Labelled photos from "processed", an image-classification folder in miguelrabuge/AI-Project. The possible labels are: pedestrian green light, pedestrian red light, vehicle green light, vehicle red light.

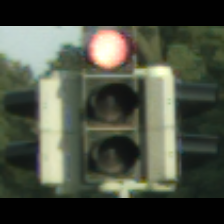
Label: vehicle red light

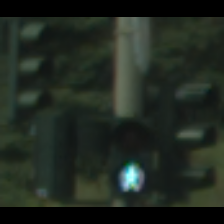
Label: pedestrian green light

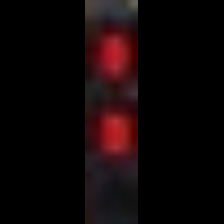
Label: pedestrian red light

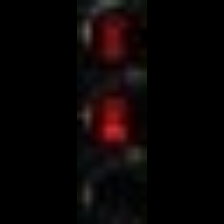
Label: pedestrian red light

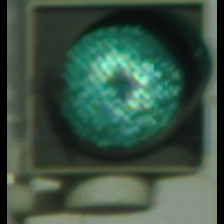
Label: vehicle green light

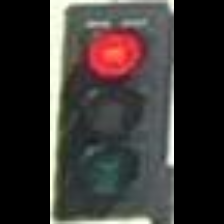
Label: vehicle red light
